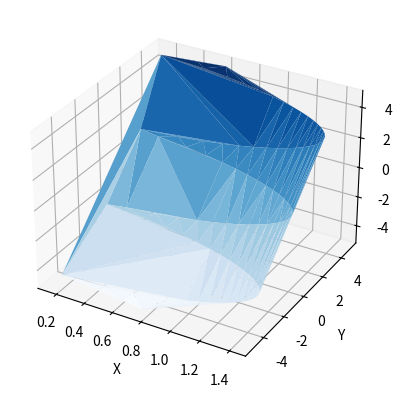

Python code for this plot:
from mpl_toolkits import mplot3d
import numpy as np
import matplotlib.pyplot as plt

x = np.arange(-5,5,0.1)
y = np.arange(-5,5,0.1)
z = np.abs(np.cos(x)+np.cos(y))**(1/2)

my_cmap = plt.get_cmap('Blues')
fig = plt.figure()
ax = plt.axes(projection ='3d')
ax.plot_trisurf(z,x, y,cmap = my_cmap,linewidth = 0.2,antialiased = True)
ax.set_xlabel('X')
ax.set_ylabel('Y')
ax.set_zlabel('Z')
 
plt.show()